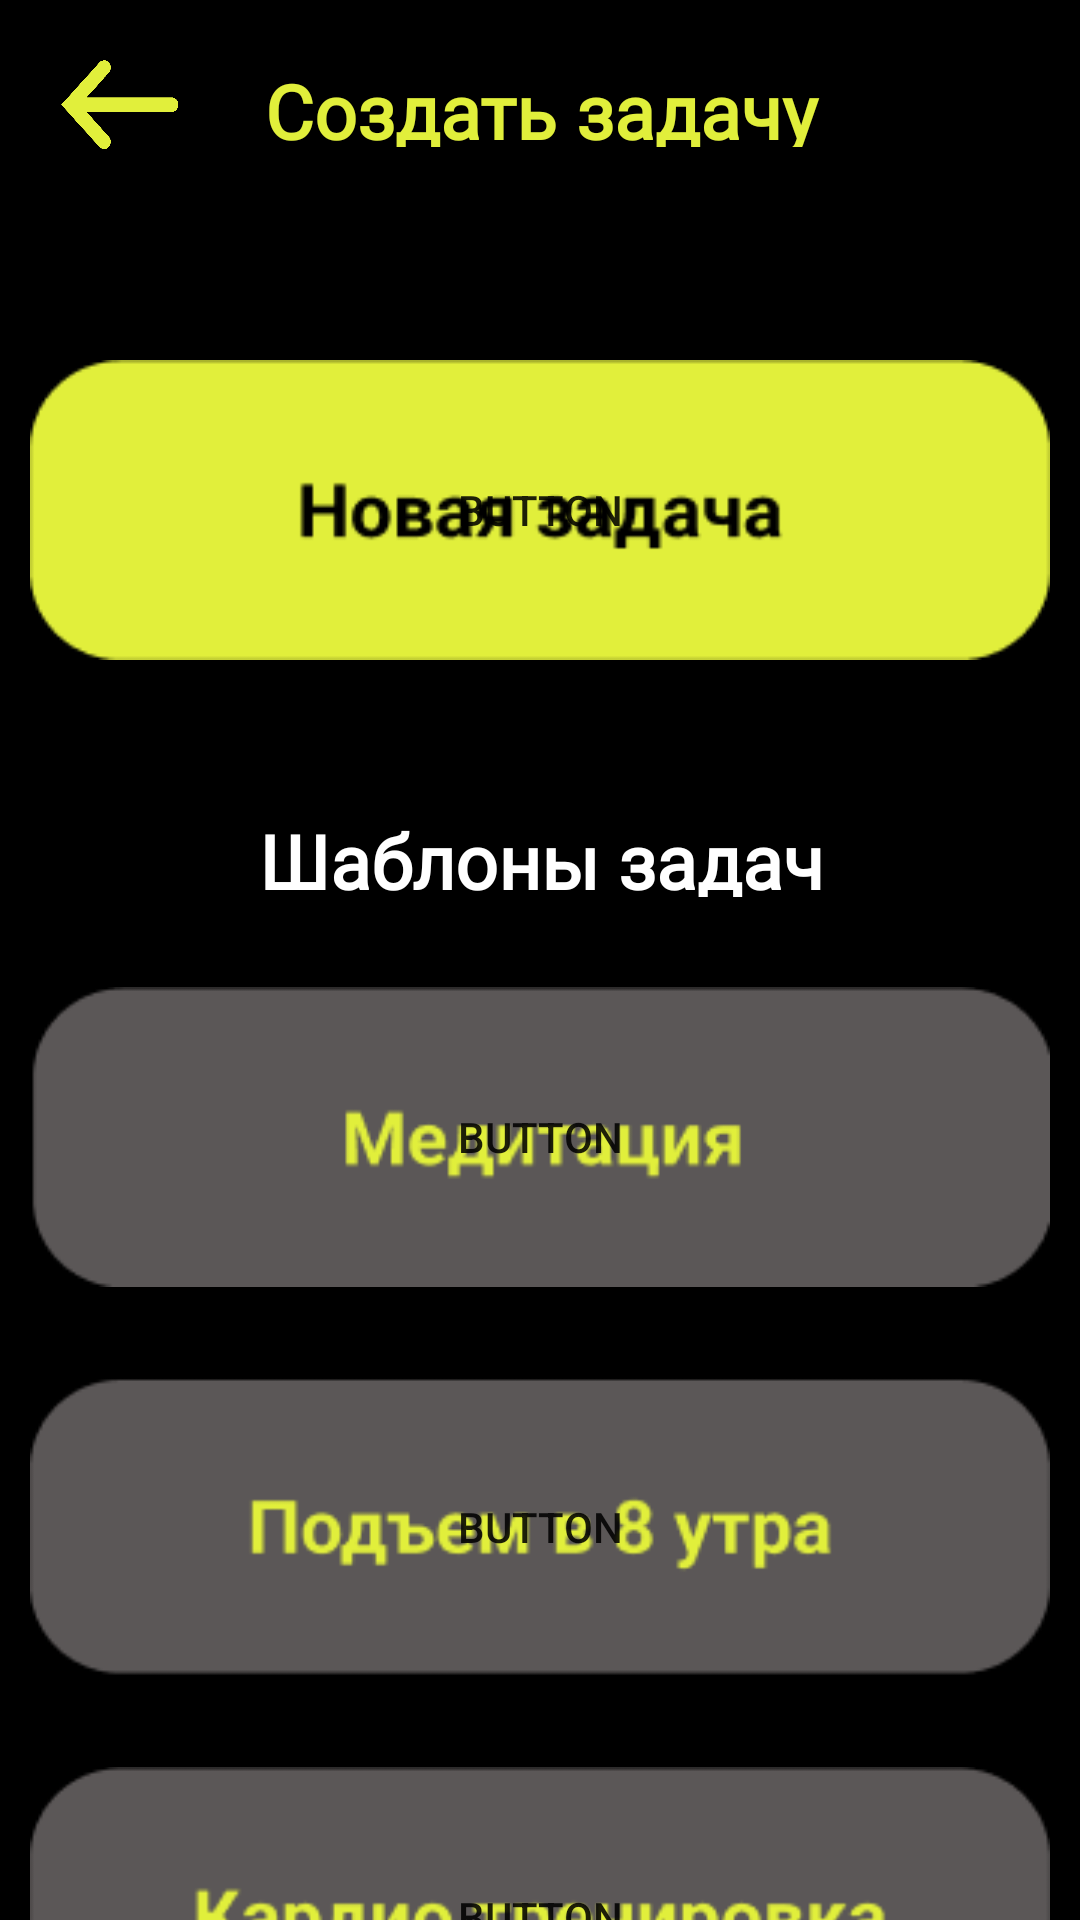

Reconstruct the res/layout file that produces this screen, plus the resources it refers to.
<!-- AndroidManifest.xml: application theme Theme.Health_diary -->
<!-- res/layout/activity_page_create.xml -->
<?xml version="1.0" encoding="utf-8"?>
<androidx.constraintlayout.widget.ConstraintLayout xmlns:android="http://schemas.android.com/apk/res/android"
    xmlns:app="http://schemas.android.com/apk/res-auto"
    xmlns:tools="http://schemas.android.com/tools"
    android:layout_width="match_parent"
    android:layout_height="match_parent"
    android:background="@color/black"
    tools:context=".PageCreate">

    <TextView
        android:id="@+id/textView19"
        android:layout_width="230dp"
        android:layout_height="29dp"
        android:layout_marginTop="20dp"
        android:fontFamily="@font/bebas_neue"
        android:text="Создать задачу"
        android:textAlignment="center"
        android:textColor="@color/maincolor"
        android:textSize="25sp"
        android:textStyle="bold"
        app:layout_constraintEnd_toEndOf="parent"
        app:layout_constraintHorizontal_bias="0.502"
        app:layout_constraintStart_toStartOf="parent"
        app:layout_constraintTop_toTopOf="parent" />

    <TextView
        android:id="@+id/textView20"
        android:layout_width="230dp"
        android:layout_height="29dp"
        android:layout_marginTop="270dp"
        android:fontFamily="@font/bebas_neue"
        android:text="Шаблоны задач"
        android:textAlignment="center"
        android:textColor="@color/white"
        android:textSize="25sp"
        android:textStyle="bold"
        app:layout_constraintEnd_toEndOf="parent"
        app:layout_constraintHorizontal_bias="0.502"
        app:layout_constraintStart_toStartOf="parent"
        app:layout_constraintTop_toTopOf="parent" />

    <Button
        android:id="@+id/b_back7"
        android:layout_width="40dp"
        android:layout_height="30dp"
        android:layout_marginStart="20dp"
        android:layout_marginTop="20dp"
        android:background="@drawable/backgreen"
        android:foreground="@drawable/backgreen"
        android:onClick="back"
        app:layout_constraintStart_toStartOf="parent"
        app:layout_constraintTop_toTopOf="parent" />

    <Button
        android:id="@+id/b_new_task"
        android:layout_width="340dp"
        android:layout_height="100dp"
        android:layout_marginTop="120dp"
        android:background="@drawable/task"
        android:foreground="@drawable/task"
        android:onClick="addTask"
        android:text="Button"
        app:layout_constraintEnd_toEndOf="parent"
        app:layout_constraintStart_toStartOf="parent"
        app:layout_constraintTop_toTopOf="parent" />

    <Button
        android:id="@+id/b_kardio"
        android:layout_width="340dp"
        android:layout_height="100dp"
        android:layout_marginTop="30dp"
        android:background="@drawable/kardio"
        android:foreground="@drawable/kardio"
        android:text="Button"
        app:layout_constraintEnd_toEndOf="parent"
        app:layout_constraintHorizontal_bias="0.492"
        app:layout_constraintStart_toStartOf="parent"
        app:layout_constraintTop_toBottomOf="@+id/b_at8am" />

    <Button
        android:id="@+id/b_at8am"
        android:layout_width="340dp"
        android:layout_height="100dp"
        android:layout_marginTop="30dp"
        android:background="@drawable/at8am"
        android:foreground="@drawable/at8am"
        android:text="Button"
        app:layout_constraintEnd_toEndOf="parent"
        app:layout_constraintHorizontal_bias="0.492"
        app:layout_constraintStart_toStartOf="parent"
        app:layout_constraintTop_toBottomOf="@+id/b_meditation" />

    <Button
        android:id="@+id/b_meditation"
        android:layout_width="340dp"
        android:layout_height="100dp"
        android:layout_marginTop="30dp"
        android:background="@drawable/meditation"
        android:foreground="@drawable/meditation"
        android:text="Button"
        app:layout_constraintEnd_toEndOf="parent"
        app:layout_constraintHorizontal_bias="0.492"
        app:layout_constraintStart_toStartOf="parent"
        app:layout_constraintTop_toBottomOf="@+id/textView20" />

    <androidx.recyclerview.widget.RecyclerView
        android:id="@+id/rc"
        android:layout_width="409dp"
        android:layout_height="68dp"
        android:layout_marginTop="2dp"
        android:layout_marginBottom="1dp"
        app:layout_constraintBottom_toTopOf="@+id/b_new_task"
        app:layout_constraintStart_toStartOf="parent"
        app:layout_constraintTop_toBottomOf="@+id/textView19" />
</androidx.constraintlayout.widget.ConstraintLayout>
<!-- resources referenced by this layout -->
<resources>
  <color name="black">#FF000000</color>
  <color name="maincolor">#E1EF3B</color>
  <color name="white">#FFFFFFFF</color>
  <!-- drawable at8am: png bitmap (drawable, 4471 bytes) -->
  <!-- drawable backgreen: png bitmap (drawable, 10547 bytes) -->
  <!-- drawable kardio: png bitmap (drawable, 11835 bytes) -->
  <!-- drawable meditation: png bitmap (drawable, 3537 bytes) -->
  <!-- drawable task: png bitmap (drawable, 4019 bytes) -->
  <style name="Theme.Health_diary" parent="Theme.MaterialComponents.DayNight.NoActionBar">
          
  
          <item name="colorPrimary">@color/maincolor</item>
          <item name="colorPrimaryVariant">@color/black</item>
          <item name="colorOnPrimary">@color/black</item>
          <item name="android:windowFullscreen">true</item>
          
          <item name="colorSecondary">@color/black</item>
          <item name="colorSecondaryVariant">@color/teal_700</item>
          <item name="colorOnSecondary">@color/black</item>
          
          <item name="android:statusBarColor" tools:targetApi="l">?attr/colorPrimaryVariant</item>
          
      </style>
  <color name="teal_700">#FF018786</color>
</resources>
